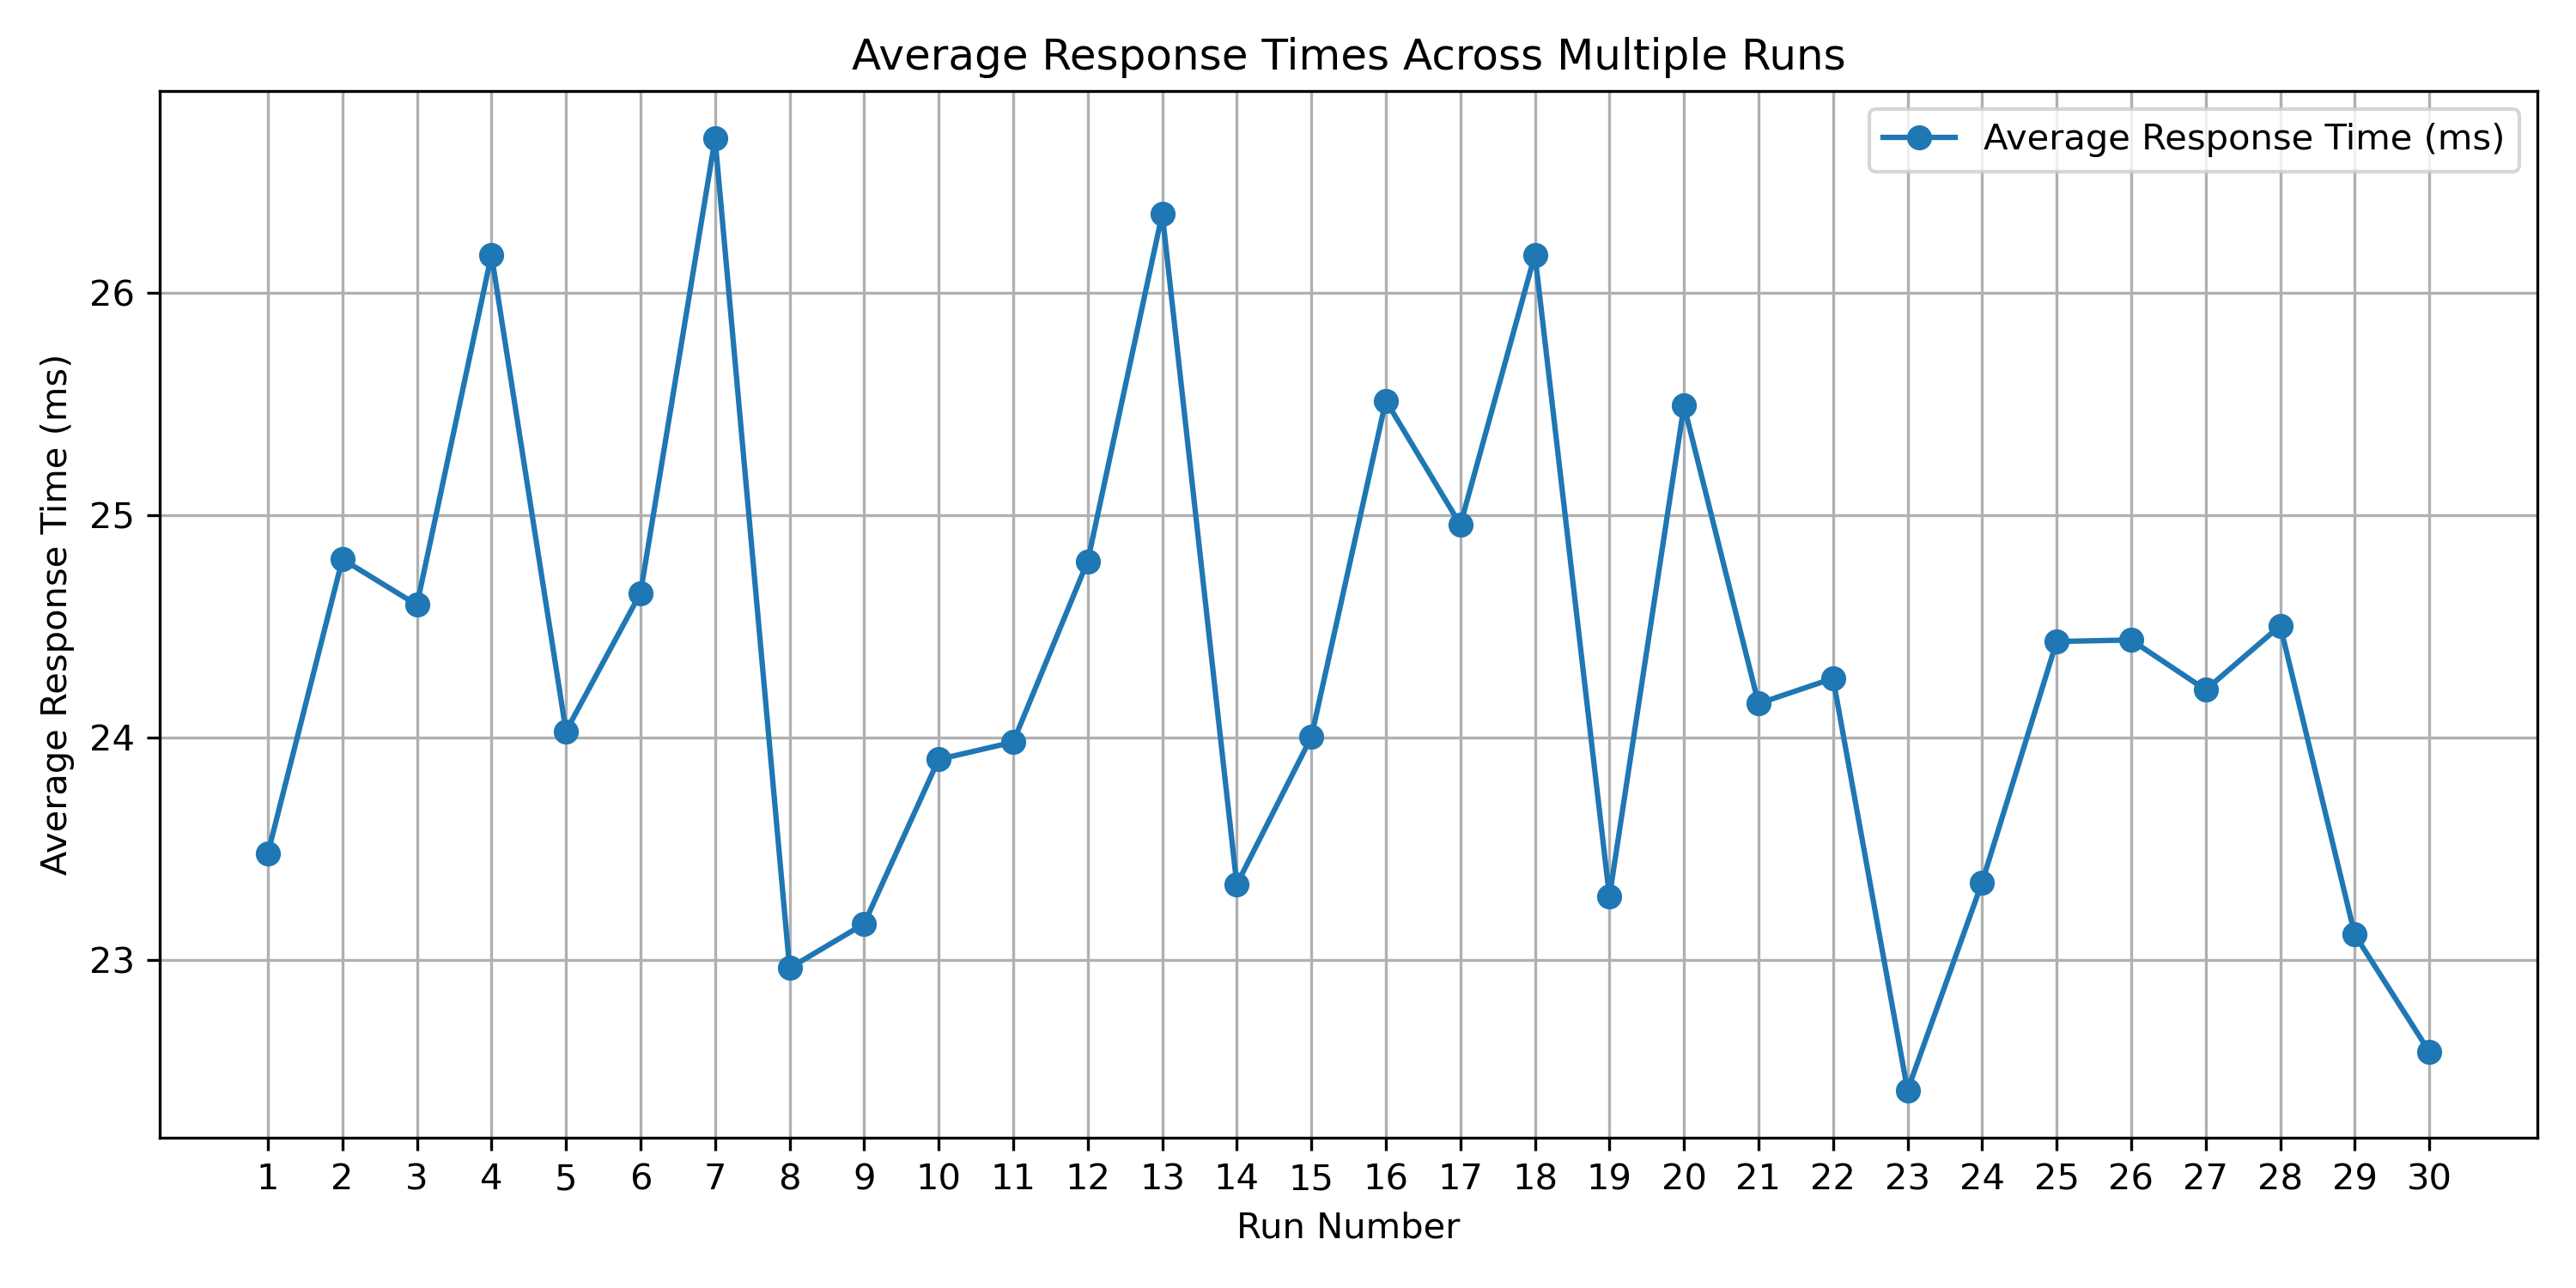

The data file committed next to this chart (first rows):
Replica, Request 1, Request 2, Request 3, Request 4, Request 5, Request 6, Request 7, Request 8, Request 9, Request 10, Average
1, 22.15, 23.46, 25.49, 22.75, 25.35, 21.18, 22.29, 25.4, 22.22, 23.17, 23.48
2, 24.27, 25.83, 23.84, 25.68, 29.52, 25.23, 24.68, 22.31, 22.64, 24.52, 24.8
3, 31.54, 24.56, 31.16, 22.98, 24.43, 24.86, 25.06, 20.79, 23.01, 24.47, 24.6
4, 23.67, 22.77, 23.34, 23.66, 29.29, 28.16, 23.79, 22.47, 23.28, 35.39, 26.17
5, 22.69, 22, 30.45, 22.5, 22.8, 20.09, 24.13, 24.33, 21.86, 26.07, 24.03
6, 23.15, 21.42, 22.8, 23.46, 23.76, 24.82, 25.71, 23.68, 31.49, 21.49, 24.65
7, 24.56, 26.7, 26.92, 28.8, 24.17, 29.24, 28.68, 25.47, 24.62, 25.63, 26.69
8, 26.61, 24.15, 21.82, 21.62, 24.04, 23.4, 21.81, 22.98, 23.89, 24.16, 22.96
9, 24.73, 21.63, 23.75, 24.69, 23.13, 21.74, 22.73, 24.42, 23.41, 21.43, 23.16
10, 26.23, 28.28, 23.99, 24.36, 23.38, 22.75, 22.85, 25.71, 22.98, 25.2, 23.9
11, 25.17, 26.1, 28.24, 25.16, 23.15, 25.97, 21.69, 22.57, 22.53, 22.52, 23.98
12, 24.29, 21.52, 26.44, 25.26, 23.74, 24.79, 22.36, 21.79, 30.88, 23.08, 24.79
13, 25.14, 26.44, 27.33, 23.21, 27.74, 39.65, 24.78, 23.63, 21.61, 22.88, 26.35
14, 22.19, 23.28, 24.61, 21.71, 27.71, 25.46, 21.29, 22.62, 21.39, 21.94, 23.34
15, 23.88, 29.6, 23.11, 24.94, 23.44, 23.65, 26.24, 24.73, 22.93, 22.97, 24
16, 25.77, 22.81, 26.17, 25.71, 24.69, 24.52, 27.35, 26.91, 23.32, 25.44, 25.51
17, 23.25, 28.35, 24.57, 22.56, 24.3, 26.14, 25.52, 26.69, 27.89, 21.98, 24.96
18, 22.88, 30.13, 25.74, 23.93, 25.24, 23.52, 30.99, 28.96, 27.09, 23.89, 26.17
19, 23.5, 23.25, 21.94, 21.88, 23.71, 24.87, 22.4, 22.35, 24.29, 24.85, 23.28
20, 21.2, 22, 24.91, 24.26, 25.53, 24.2, 25.12, 27.79, 23.37, 28.74, 25.49
21, 23.38, 22.69, 21.83, 25.39, 21.89, 25.31, 24.27, 24.18, 22.61, 27.73, 24.15
22, 22.2, 22.72, 24.73, 27.81, 24.8, 22.12, 23.08, 23.84, 24.32, 23.42, 24.27
23, 22.7, 22.32, 22.36, 22.94, 22.16, 22.27, 22.44, 23.46, 21.88, 21.81, 22.42
24, 21.5, 21.19, 22.77, 21.88, 24.2, 24.64, 22.66, 24.67, 22.99, 22.99, 23.35
25, 23.7, 21.93, 26.36, 24.05, 23.55, 24.77, 26.45, 24.21, 21.51, 24.54, 24.43
26, 23.04, 24.26, 23.8, 23.16, 28.67, 25.63, 21.33, 25.42, 25.31, 22.2, 24.44
27, 23.67, 24.32, 24.1, 21.95, 25.1, 24.83, 26.24, 24.36, 22.6, 24.53, 24.21
28, 25.58, 24.93, 25.76, 25.94, 26.43, 23.65, 23.68, 22.87, 22.88, 24.79, 24.5
29, 23.29, 25.95, 21.8, 20.61, 23.93, 24.3, 22.9, 25.1, 25.04, 21.24, 23.11
30, 22.06, 22.44, 22.56, 25.66, 22.02, 22.23, 21.56, 21.98, 23.08, 21.63, 22.59
